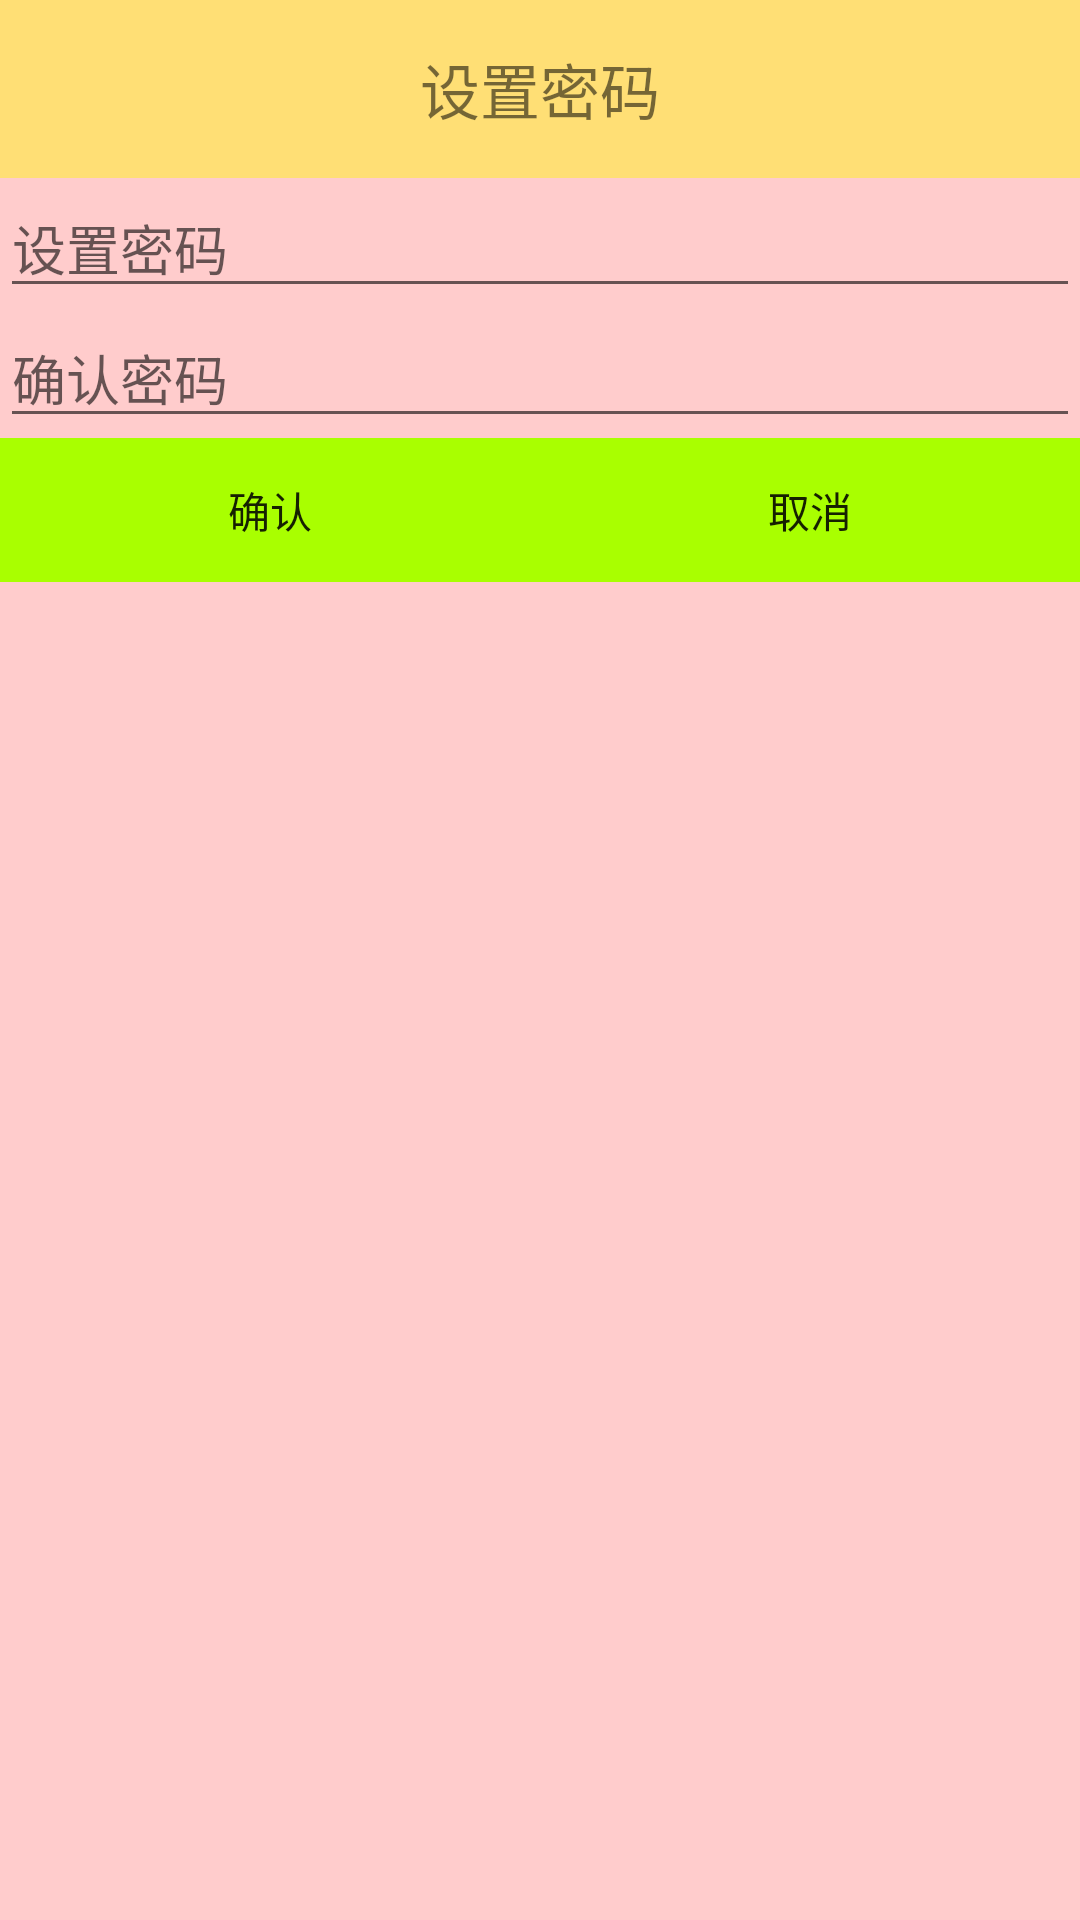

Layout XML and referenced resources for this Android screen:
<!-- AndroidManifest.xml: application theme AppTheme -->
<!-- res/layout/dialog_set_psd.xml -->
<?xml version="1.0" encoding="utf-8"?>
<LinearLayout xmlns:android="http://schemas.android.com/apk/res/android"
    android:orientation="vertical" android:layout_width="match_parent"
    android:layout_height="match_parent"
    android:background="#fcc">

    <TextView
        style="@style/TitleStyle"
        android:background="#ffdf75"
        android:text="@string/psd_set"/>
    <EditText
        android:id="@+id/et_set_psd"
        android:hint="@string/show_set_psd"
        android:inputType="textPassword"
        android:layout_width="match_parent"
        android:layout_height="wrap_content"/>
    <EditText
        android:id="@+id/et_confirm_psd"
        android:hint="@string/show_confirm_psd"
        android:inputType="textPassword"
        android:layout_width="match_parent"
        android:layout_height="wrap_content"/>
    <LinearLayout
        android:layout_width="match_parent"
        android:layout_height="wrap_content">
        <Button
            android:background="@drawable/selector_btn_bg"
            android:id="@+id/bt_submit"
            android:text="@string/confirm"
            android:layout_width="0dp"
            android:layout_weight="1"
            android:layout_height="match_parent" />
        <Button
            android:background="@drawable/selector_btn_bg"
            android:id="@+id/bt_cancel"
            android:text="@string/cancel"
            android:layout_width="0dp"
            android:layout_weight="1"
            android:layout_height="match_parent" />
    </LinearLayout>

</LinearLayout>
<!-- resources referenced by this layout -->
<resources>
  <!-- drawable selector_btn_bg (drawable) -->
  <?xml version="1.0" encoding="utf-8"?>
  <selector xmlns:android="http://schemas.android.com/apk/res/android">
      <item android:state_pressed="true" android:drawable="@color/colorBtnPressed" />
      <item android:drawable="@color/colorBtnNormal"/>
  </selector>
  <string name="cancel">取消</string>
  <string name="confirm">确认</string>
  <string name="psd_set">设置密码</string>
  <string name="show_confirm_psd">确认密码</string>
  <string name="show_set_psd">设置密码</string>
  <style name="TitleStyle">
          
          <item name="android:textSize">20sp</item>
          <item name="android:gravity">center</item>
          <item name="android:padding">15sp</item>
          <item name="android:background">#96f053</item>
          <item name="android:layout_width">match_parent</item>
          <item name="android:layout_height">wrap_content</item>
      </style>
  <style name="AppTheme" parent="Theme.AppCompat.Light.DarkActionBar">
          
          <item name="colorPrimary">@color/colorPrimary</item>
          <item name="colorPrimaryDark">#93ff08</item>
          <item name="colorAccent">#050301</item>
          <item name="windowActionBar">false</item>
          <item name="windowNoTitle">true</item>
      </style>
  <color name="colorBtnPressed">#54d431</color>
  <color name="colorBtnNormal">#a9ff00</color>
  <color name="colorPrimary">#3F51B5</color>
</resources>
